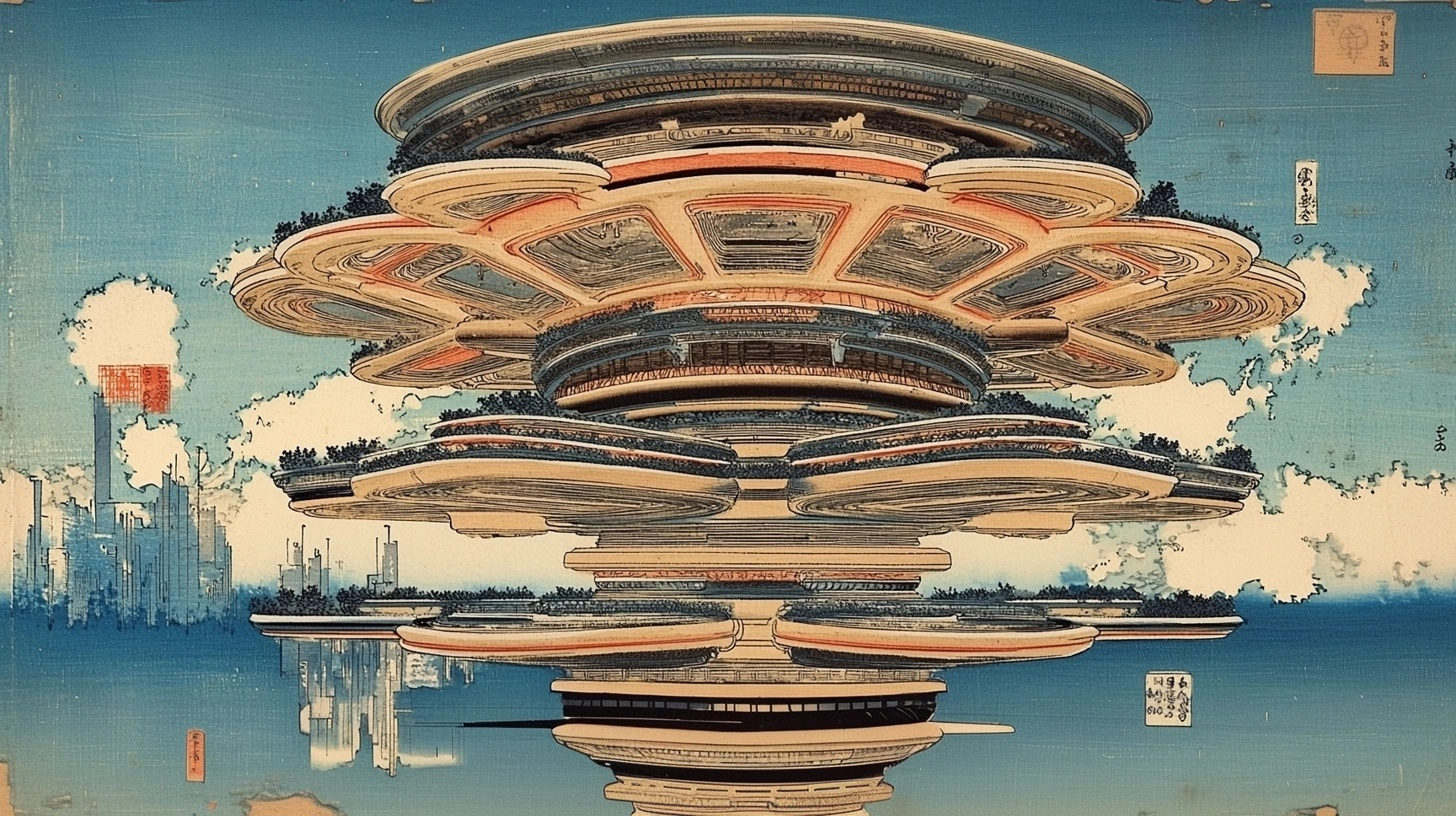
Generation parameters embedded in this image by Midjourney (PNG 'Description' text chunk):
Woodblock print of futuristic Japanese architecture in the style of Katsushika Hokusai. Multiple flying saucers made from the same material and shape are stacked on top of each other in layers like a tall tower. Each layer is a different color with visible textures. The background is a blue sky. High resolution, high detail, extreme quality, very detailed. --ar 91:51 --v 6.1 Job ID: 61a55002-bd49-41c7-a7da-25d76663ee95